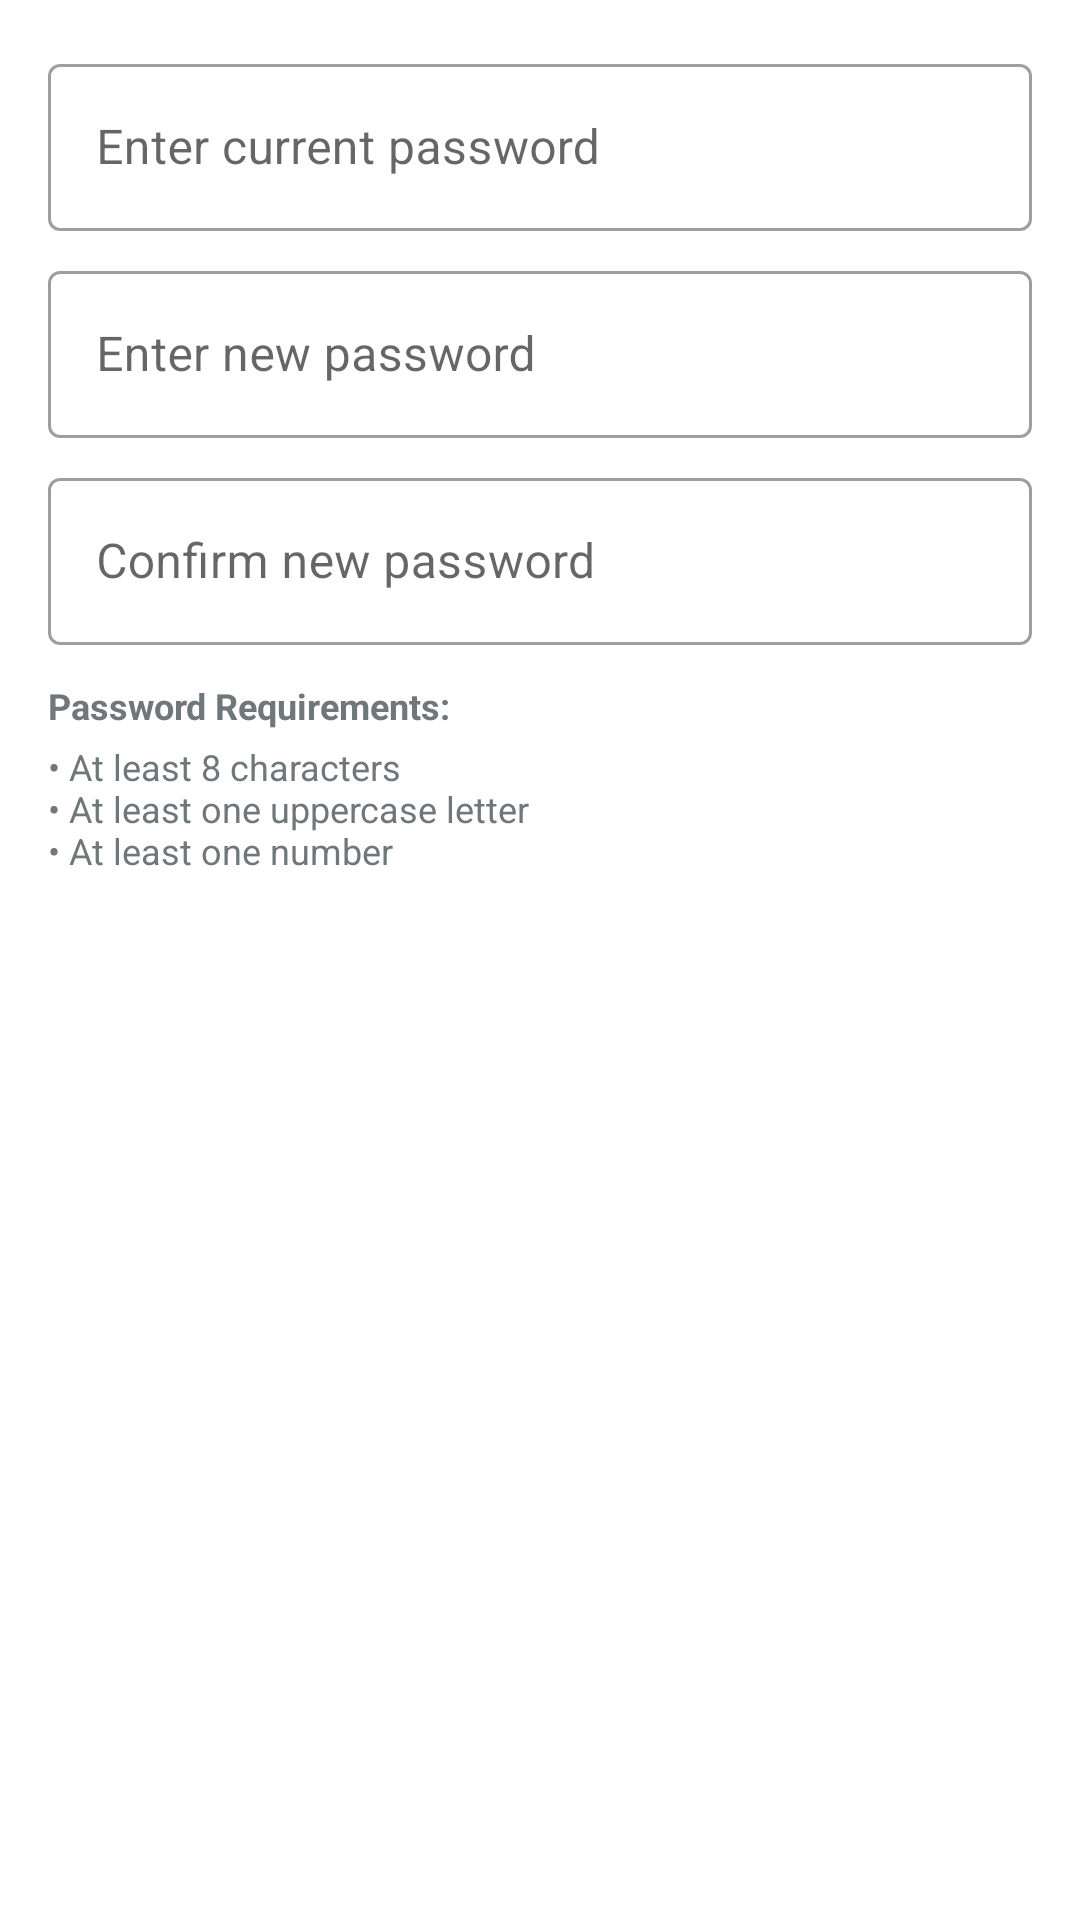

Reconstruct the res/layout file that produces this screen, plus the resources it refers to.
<!-- AndroidManifest.xml: application theme Theme.Verifylabs -->
<!-- res/layout/dialog_change_password.xml -->
<?xml version="1.0" encoding="utf-8"?>
<LinearLayout xmlns:android="http://schemas.android.com/apk/res/android"
    android:layout_width="match_parent"
    android:layout_height="wrap_content"
    android:orientation="vertical"
    android:padding="16dp">

    <com.google.android.material.textfield.TextInputLayout
        android:layout_width="match_parent"
        android:layout_height="wrap_content"
        android:hint="@string/current_password_hint"
        style="@style/Widget.MaterialComponents.TextInputLayout.OutlinedBox">

        <com.google.android.material.textfield.TextInputEditText
            android:id="@+id/etCurrentPassword"
            android:layout_width="match_parent"
            android:layout_height="wrap_content"
            android:inputType="textPassword"/>
    </com.google.android.material.textfield.TextInputLayout>

    <com.google.android.material.textfield.TextInputLayout
        android:layout_width="match_parent"
        android:layout_height="wrap_content"
        android:layout_marginTop="8dp"
        android:hint="@string/new_password_hint"
        style="@style/Widget.MaterialComponents.TextInputLayout.OutlinedBox">

        <com.google.android.material.textfield.TextInputEditText
            android:id="@+id/etNewPassword"
            android:layout_width="match_parent"
            android:layout_height="wrap_content"
            android:inputType="textPassword"/>
    </com.google.android.material.textfield.TextInputLayout>

    <com.google.android.material.textfield.TextInputLayout
        android:layout_width="match_parent"
        android:layout_height="wrap_content"
        android:layout_marginTop="8dp"
        android:hint="@string/confirm_password_hint"
        style="@style/Widget.MaterialComponents.TextInputLayout.OutlinedBox">

        <com.google.android.material.textfield.TextInputEditText
            android:id="@+id/etConfirmPassword"
            android:layout_width="match_parent"
            android:layout_height="wrap_content"
            android:inputType="textPassword"/>
    </com.google.android.material.textfield.TextInputLayout>

    <TextView
        android:layout_width="wrap_content"
        android:layout_height="wrap_content"
        android:layout_marginTop="12dp"
        android:text="@string/password_requirements_label"
        android:textStyle="bold"
        android:textSize="12sp"
        android:textColor="@color/secondary_text"/>

    <TextView
        android:layout_width="wrap_content"
        android:layout_height="wrap_content"
        android:layout_marginTop="4dp"
        android:text="@string/password_requirements_bullets"
        android:textSize="12sp"
        android:textColor="@color/secondary_text"/>

</LinearLayout>
<!-- resources referenced by this layout -->
<resources>
  <color name="secondary_text">#6F777B</color>
  <string name="confirm_password_hint">Confirm new password</string>
  <string name="current_password_hint">Enter current password</string>
  <string name="new_password_hint">Enter new password</string>
  <string name="password_requirements_bullets">• At least 8 characters\n• At least one uppercase letter\n• At least one number</string>
  <string name="password_requirements_label">Password Requirements:</string>
  <style name="Theme.Verifylabs" parent="Theme.MaterialComponents.DayNight.NoActionBar">
          <item name="colorPrimary">@color/purple_500</item>
          <item name="colorPrimaryVariant">@color/purple_700</item>
          <item name="colorSecondary">@color/teal_200</item>
          <item name="android:windowBackground">@color/app_background</item>
          
          <item name="android:statusBarColor">@color/app_background</item>
          <item name="android:navigationBarColor">@color/app_background</item>
          <item name="android:windowLightStatusBar">true</item> 
  
          
          <item name="android:textColor">@color/statusTextDark</item>
      </style>
  <color name="purple_500">#FF6200EE</color>
  <color name="purple_700">#FF3700B3</color>
  <color name="teal_200">#FF03DAC5</color>
  <color name="app_background">#FFFFFF</color>
  <color name="statusTextDark">#ffffff</color>
</resources>
